Run: headless pygame with SDL's dummy video driver; simulated clock (each Clock.tick advances the game by its frame time, no real sleeping); random seed 0; keys injected as events and as key.get_pressed() state; mouse plan: one left click at the window centre at the start of phase 2, then a move to the lower-right quarter at the start of phase 3.
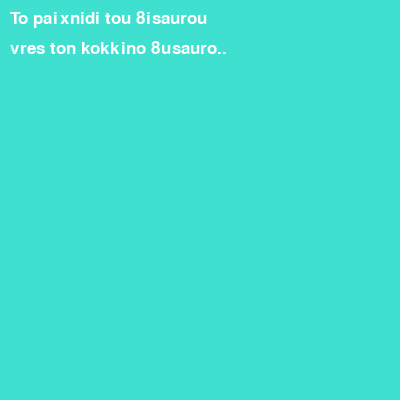
Frame 1 of 2 · flips 1–60 · no input
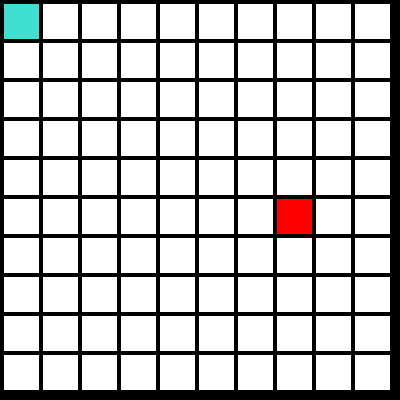
Frame 2 of 2 · flips 61–180 · clicked the window centre · tapped SPACE, RETURN · held RIGHT (→), D

The pygame program that drew these frames:

import pygame
 
# Define some colors
BLACK = (0, 0, 0)
WHITE = (255, 255, 255)
RED = (255, 0, 0)
TURQUOISE=(64,224,208)


# This sets the WIDTH and HEIGHT of each grid location
WIDTH = 35
HEIGHT = 35
 
# This sets the margin between each cell
MARGIN = 4
 
# Create a 2 dimensional array. A two dimensional
# array is simply a list of lists.
grid = []
for row in range(10):
    # Add an empty array that will hold each cell
    # in this row
    grid.append([])
    for column in range(10):
        grid[row].append(0)  # Append a cell
 
# Set row 0, cell 0 to one. (Remember rows and
# column numbers start at zero.)
grid[0][0] = 1
grid[5][7] = 2
 
# Initialize pygame
pygame.init()
 
# Set the HEIGHT and WIDTH of the screen
WINDOW_SIZE = [400, 400]
screen = pygame.display.set_mode(WINDOW_SIZE)
 
# Set title of screen
pygame.display.set_caption("to paixnidi tou 8isaurou")
 
# Loop until the user clicks the close button.
done = False
 
# Hide the mouse cursor
pygame.mouse.set_visible(0)
 
# Speed in pixels per frame
x_speed = 0
y_speed = 0
 
# Current position
x_coord = 10
y_coord = 10

# This is a font we use to draw text on the screen (size 36)
font = pygame.font.Font(None, 25)
 

display_instructions = True
instruction_page = 1

# -------- Instruction Page Loop -----------
while not done and display_instructions:
    for event in pygame.event.get():
        if event.type == pygame.QUIT:
            done = True
        if event.type == pygame.MOUSEBUTTONDOWN:
            instruction_page += 1
            if instruction_page == 2:
                display_instructions = False
 
    # Set the screen background
    screen.fill(TURQUOISE)
 
    if instruction_page == 1:
        # Draw instructions, page 1
        # This could also load an image created in another program.
        # That could be both easier and more flexible.
 
        text = font.render("To paixnidi tou 8isaurou", True, WHITE)
        screen.blit(text, [10, 10])
 
        text = font.render("vres ton kokkino 8usauro.. ", True, WHITE)
        screen.blit(text, [10, 40])
 
    # Go ahead and update the screen with what we've drawn.
    pygame.display.flip()

# -------- Main Program Loop -----------
while not done:
    for event in pygame.event.get():  # User did something
        if event.type == pygame.QUIT:  # If user clicked close
            done = True  # Flag that we are done so we exit this loop
            # User pressed down on a key

        elif event.type == pygame.KEYDOWN:
         # User clicks the mouse. Get the position
            
            pos = pygame.mouse.get_pos()
            if event.key== pygame.K_LEFT:
                x_speed = -1
            elif  event.key== pygame.K_RIGHT:
                x_speed = 1
            elif  event.key== pygame.K_UP:
                y_speed = -1
            elif event.key== pygame.K_DOWN:
                y_speed = 1
        # User let up on a key
        elif event.type == pygame.KEYUP:
            # If it is an arrow key, reset vector back to zero
            if event.key == pygame.K_LEFT or event.key == pygame.K_RIGHT:
                x_speed = 0
            elif event.key== pygame.K_UP or event.key == pygame.K_DOWN:
                y_speed = 0
            # Change the x/y screen coordinates to grid coordinates
            column = pos[0] // (WIDTH + MARGIN)
            row = pos[0] // (HEIGHT + MARGIN)
            # Set that location to zero
            grid[row][column] = 1
            print("Grid coordinates: ", row, column)

 # --- Game Logic

    # Move the object according to the speed vector.
    x_coord = x_coord + x_speed
    y_coord = y_coord + y_speed
    # Set the screen background
    screen.fill(BLACK)

    # Draw the grid
    for row in range(10):
        for column in range(10):
            color = WHITE
            if grid[row][column] ==1:
                color = TURQUOISE
            elif grid[row][column]==2:
                    color=RED
            pygame.draw.rect(screen,
                             color,
                             [(MARGIN + WIDTH) * column + MARGIN,
                              (MARGIN + HEIGHT) * row + MARGIN,
                              WIDTH,
                              HEIGHT])
    
    # Go ahead and update the screen with what we've drawn.
    pygame.display.flip()

# Be IDLE friendly. If you forget this line, the program will 'hang'
# on exit.
pygame.quit()
